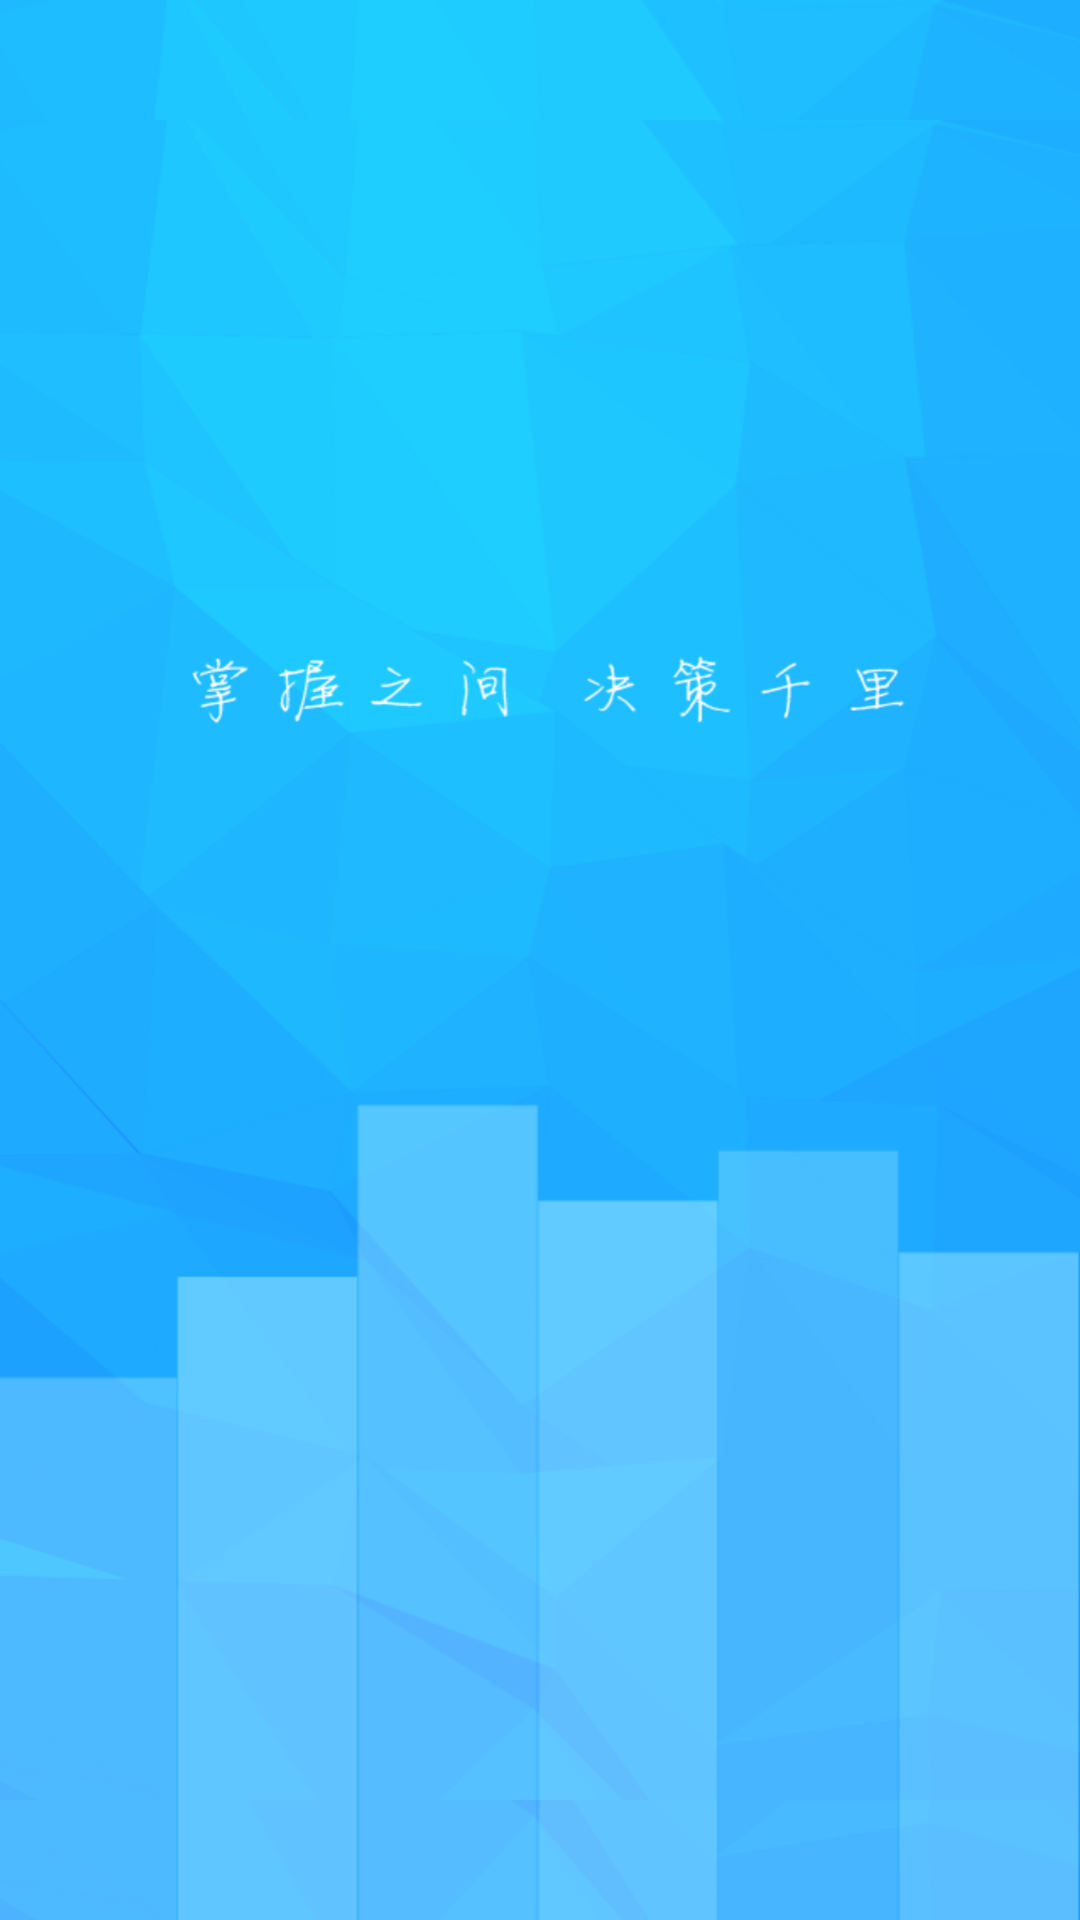

This screen was rendered from an Android layout file. Write that file and the resources it references.
<!-- AndroidManifest.xml: application theme Theme.WeatherApplication -->
<!-- res/layout/activity_splash.xml -->
<?xml version="1.0" encoding="utf-8"?>
<androidx.constraintlayout.widget.ConstraintLayout xmlns:android="http://schemas.android.com/apk/res/android"
    xmlns:app="http://schemas.android.com/apk/res-auto"
    xmlns:tools="http://schemas.android.com/tools"
    android:layout_width="match_parent"
    android:layout_height="match_parent"
    android:background="@drawable/bg_welcome"
    tools:context=".SplashActivity">
<ImageView
    android:layout_height="match_parent"
    android:layout_width="match_parent"
    android:src="@drawable/bg_welcome">
</ImageView>

</androidx.constraintlayout.widget.ConstraintLayout>
<!-- resources referenced by this layout -->
<resources>
  <!-- drawable bg_welcome: jpeg bitmap (drawable, 148689 bytes) -->
  <style name="Theme.WeatherApplication" parent="Theme.MaterialComponents.DayNight.NoActionBar.Bridge">
          
          <item name="colorPrimary">@color/purple_500</item>
          <item name="colorPrimaryVariant">@color/purple_700</item>
          <item name="colorOnPrimary">@color/white</item>
          
          <item name="colorSecondary">@color/teal_200</item>
          <item name="colorSecondaryVariant">@color/teal_700</item>
          <item name="colorOnSecondary">@color/black</item>
           
          
          
      </style>
  <color name="purple_500">#FF6200EE</color>
  <color name="purple_700">#FF3700B3</color>
  <color name="white">#FFFFFFFF</color>
  <color name="teal_200">#FF03DAC5</color>
  <color name="teal_700">#FF018786</color>
  <color name="black">#FF000000</color>
</resources>
